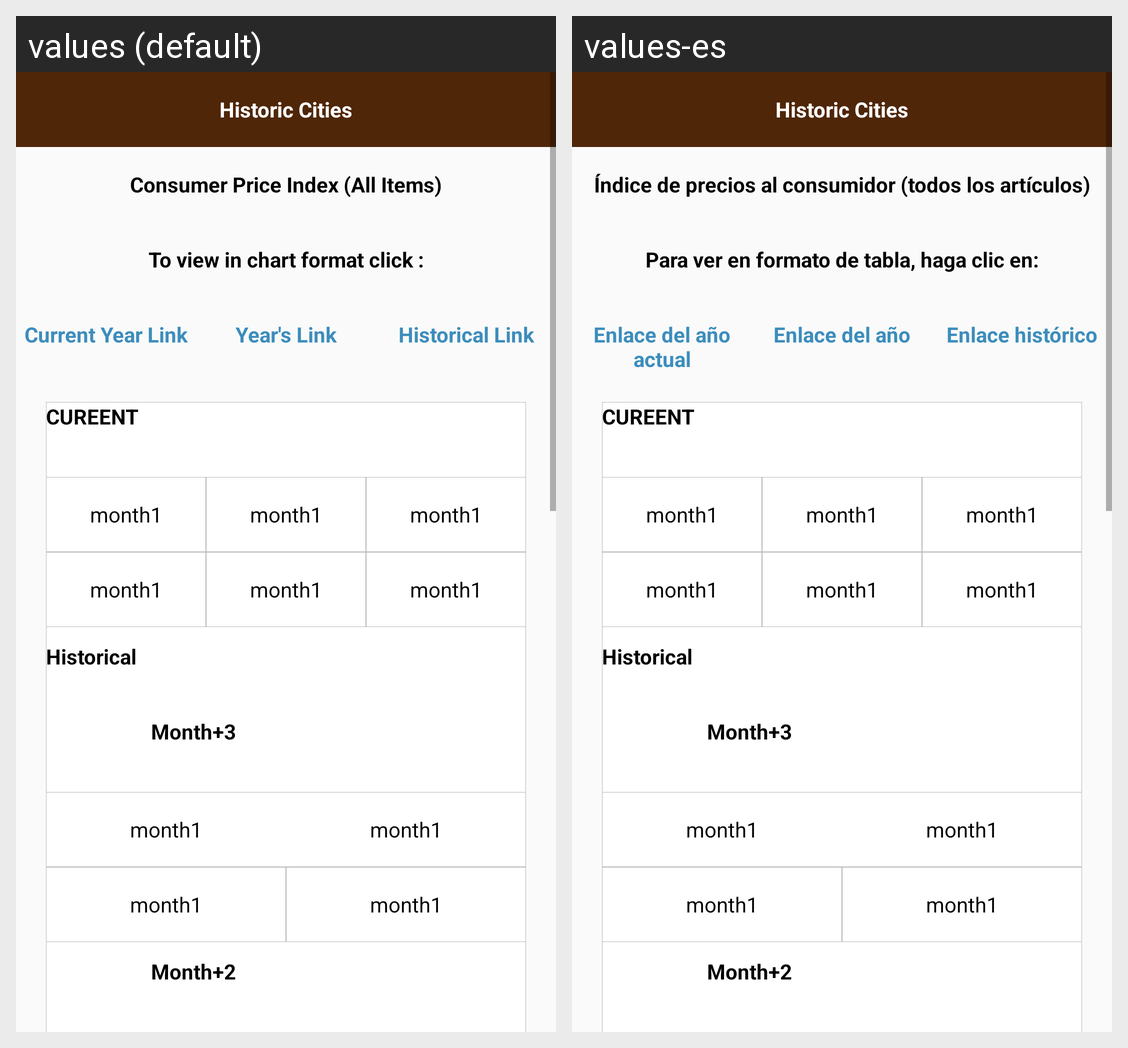

The Android screen above is rendered under two locales of the same app. Produce the string resources it draws, with the default and per-locale values.
Android screen res/layout/activity_historic_cities_index.xml rendered under 2 locales, left to right: values (default), values-es. Device: Nexus 5 (rendered at 1080×1920; each locale shown at half size, 540×960, under a caption strip naming it); theme AppTheme.
Strings drawn on this screen, with the default value and each locale's value (text and hints the layout hard-codes, and strings that could not be matched under every locale, appear in the picture but are not listed):

Historiccities
  values: Historic Cities
  values-es: Historic Cities  [not translated; the default value is used]

consumer
  values: Consumer Price Index (All Items)
  values-es: Índice de precios al consumidor (todos los artículos)

to
  values: To view in chart format click :
  values-es: Para ver en formato de tabla, haga clic en:

curent
  values: Current Year Link
  values-es: Enlace del año actual

yearlink
  values: Year's Link
  values-es: Enlace del año

historicallink
  values: Historical Link
  values-es: Enlace histórico
